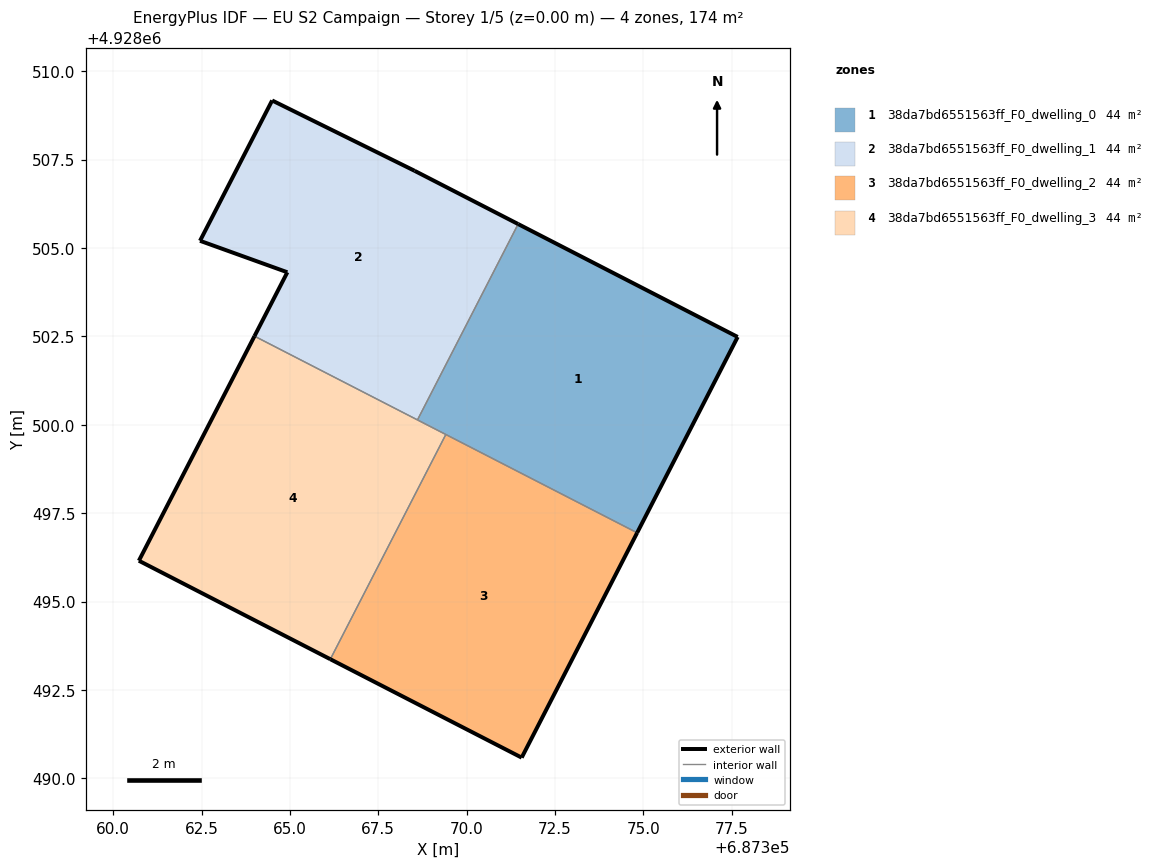
=== STOREY PLAN SPEC (per zone: floor XY polygon, exterior-wall plan segments, windows/doors) ===
zone 1: 38da7bd6551563ff_F0_dwelling_0  (43.5 m²)
  floor: (687374.82, 4928496.94) (687377.67, 4928502.48) (687371.46, 4928505.68) (687368.61, 4928500.14)
  exterior wall: (687377.67, 4928502.48) – (687374.82, 4928496.94)  [6.2 m]
  exterior wall: (687371.46, 4928505.68) – (687377.67, 4928502.48)  [7.0 m]
  interior walls: 3
zone 2: 38da7bd6551563ff_F0_dwelling_1  (43.5 m²)
  floor: (687368.61, 4928500.14) (687371.46, 4928505.68) (687368.53, 4928507.18) (687364.50, 4928509.17) (687362.46, 4928505.20) (687364.93, 4928504.31) (687364.00, 4928502.51)
  exterior wall: (687362.46, 4928505.20) – (687364.50, 4928509.17)  [4.5 m]
  exterior wall: (687364.50, 4928509.17) – (687368.53, 4928507.18)  [4.5 m]
  exterior wall: (687368.53, 4928507.18) – (687371.46, 4928505.68)  [3.3 m]
  exterior wall: (687364.00, 4928502.51) – (687364.93, 4928504.31)  [2.0 m]
  exterior wall: (687364.93, 4928504.31) – (687362.46, 4928505.20)  [2.6 m]
  interior walls: 2
zone 3: 38da7bd6551563ff_F0_dwelling_2  (43.5 m²)
  floor: (687371.56, 4928490.58) (687374.82, 4928496.94) (687369.41, 4928499.72) (687366.14, 4928493.37)
  exterior wall: (687374.82, 4928496.94) – (687371.56, 4928490.58)  [7.1 m]
  exterior wall: (687371.56, 4928490.58) – (687366.14, 4928493.37)  [6.1 m]
  interior walls: 2
zone 4: 38da7bd6551563ff_F0_dwelling_3  (43.5 m²)
  floor: (687366.14, 4928493.37) (687369.41, 4928499.72) (687364.00, 4928502.51) (687360.73, 4928496.15)
  exterior wall: (687366.14, 4928493.37) – (687360.73, 4928496.15)  [6.1 m]
  exterior wall: (687360.73, 4928496.15) – (687364.00, 4928502.51)  [7.1 m]
  interior walls: 3

=== DERIVED (storey summary) ===
Building: EU S2 Campaign
Storey: 1 of 5  (floor level z = 0.00 m)
Storey gross floor area: 174.0 m²
Zones on this storey: 4
  - 38da7bd6551563ff_F0_dwelling_0: floor 43.5 m²; exterior wall 13.2 m (39.6 m²); WWR 0.0%
  - 38da7bd6551563ff_F0_dwelling_1: floor 43.5 m²; exterior wall 16.9 m (50.7 m²); WWR 0.0%
  - 38da7bd6551563ff_F0_dwelling_2: floor 43.5 m²; exterior wall 13.2 m (39.7 m²); WWR 0.0%
  - 38da7bd6551563ff_F0_dwelling_3: floor 43.5 m²; exterior wall 13.2 m (39.7 m²); WWR 0.0%
Zone adjacency (shared interzone walls):
  - 38da7bd6551563ff_F0_dwelling_0 ↔ 38da7bd6551563ff_F0_dwelling_1
  - 38da7bd6551563ff_F0_dwelling_0 ↔ 38da7bd6551563ff_F0_dwelling_2
  - 38da7bd6551563ff_F0_dwelling_0 ↔ 38da7bd6551563ff_F0_dwelling_3
  - 38da7bd6551563ff_F0_dwelling_1 ↔ 38da7bd6551563ff_F0_dwelling_3
  - 38da7bd6551563ff_F0_dwelling_2 ↔ 38da7bd6551563ff_F0_dwelling_3